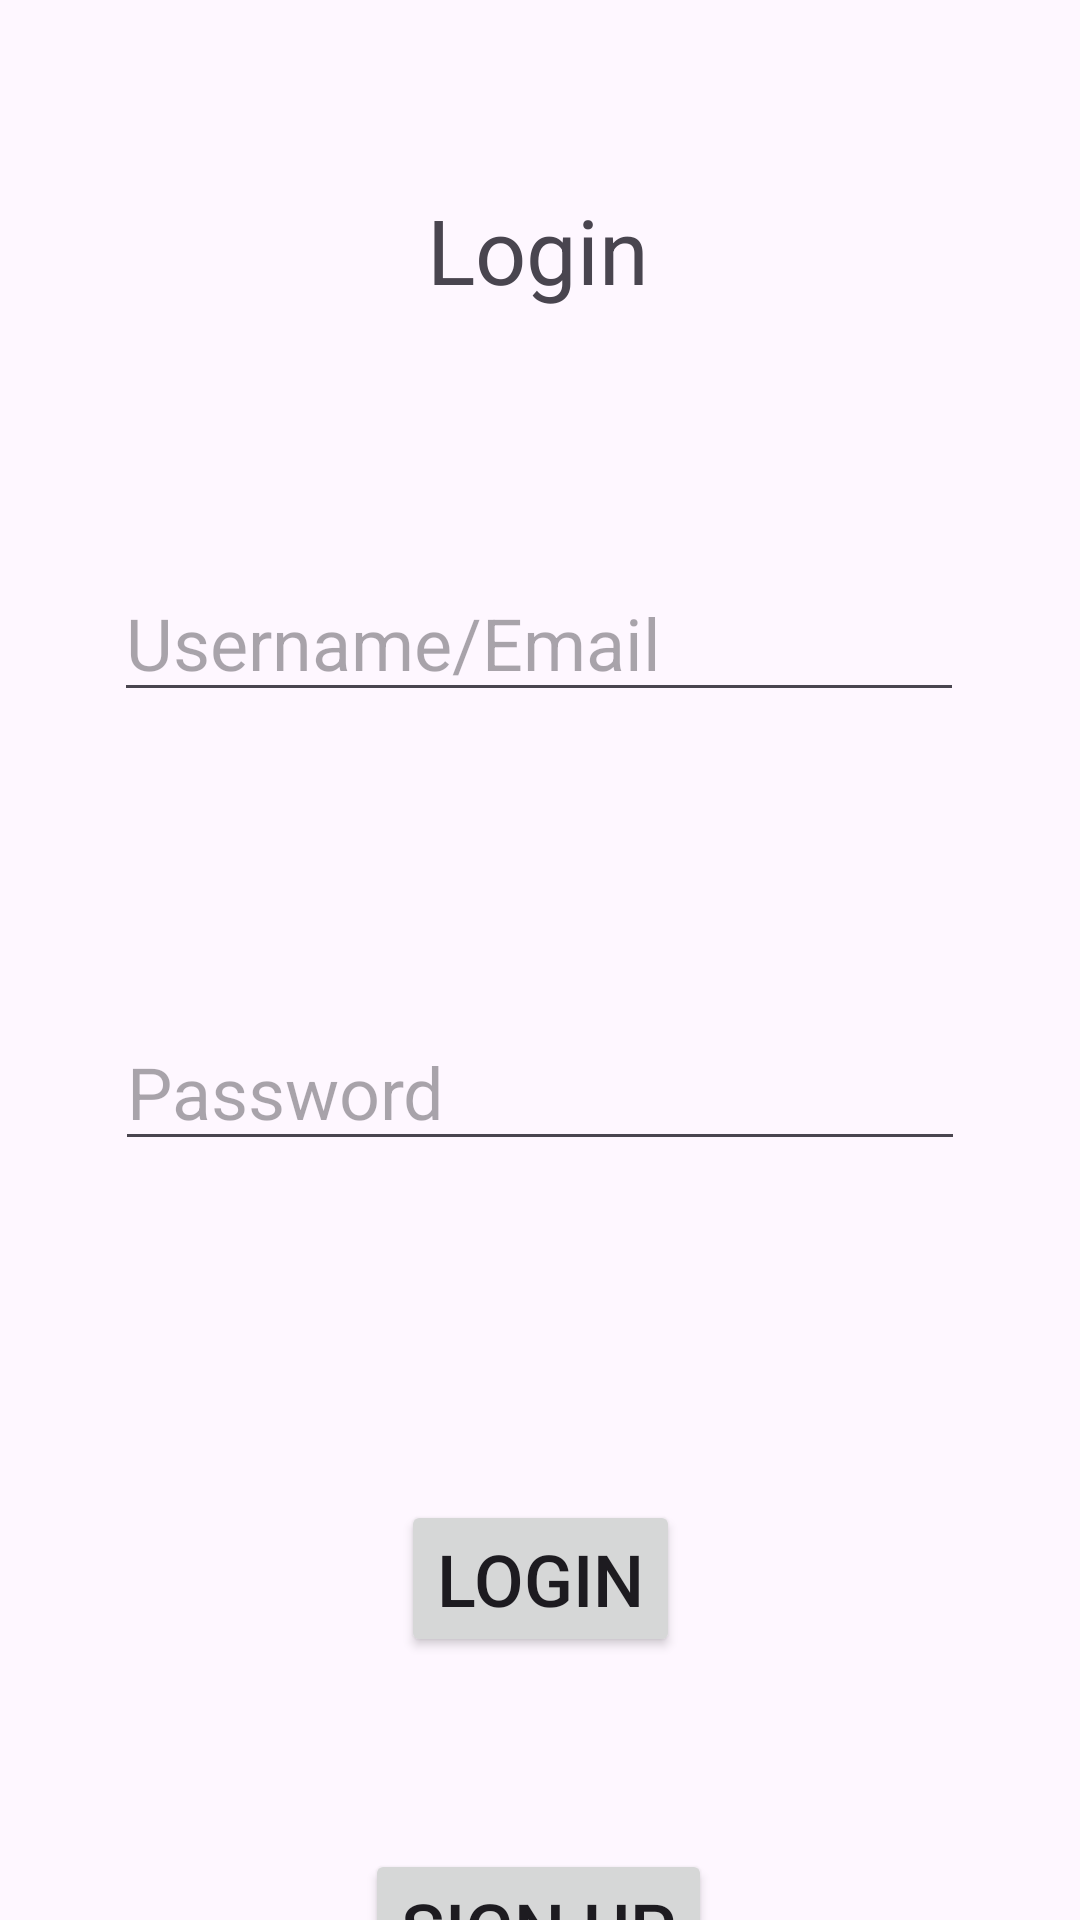

This screen was rendered from an Android layout file. Write that file and the resources it references.
<!-- AndroidManifest.xml: application theme Theme.SmartAlertProject -->
<!-- res/layout/fragment_first.xml -->
<?xml version="1.0" encoding="utf-8"?>
<androidx.core.widget.NestedScrollView
    xmlns:android="http://schemas.android.com/apk/res/android"
    xmlns:app="http://schemas.android.com/apk/res-auto"
    xmlns:tools="http://schemas.android.com/tools"
    android:layout_width="match_parent"
    android:layout_height="match_parent"
    tools:context=".FirstFragment">

    <androidx.constraintlayout.widget.ConstraintLayout
        android:layout_width="match_parent"
        android:layout_height="match_parent"
        android:padding="16dp">

        <Button
            android:id="@+id/button_login"
            android:layout_width="wrap_content"
            android:layout_height="wrap_content"
            android:layout_marginTop="484dp"
            android:text="@string/loginErrorHeader"
            android:textSize="24sp"
            app:layout_constraintEnd_toEndOf="parent"
            app:layout_constraintStart_toStartOf="parent"
            app:layout_constraintTop_toTopOf="parent" />

        <Button
            android:id="@+id/button_signup"
            android:layout_width="wrap_content"
            android:layout_height="wrap_content"
            android:layout_marginTop="64dp"
            android:text="@string/signupButtonText"
            android:textSize="24sp"
            app:layout_constraintEnd_toEndOf="parent"
            app:layout_constraintHorizontal_bias="0.497"
            app:layout_constraintStart_toStartOf="parent"
            app:layout_constraintTop_toBottomOf="@+id/button_login" />

        <EditText
            android:id="@+id/text_name"
            android:layout_width="wrap_content"
            android:layout_height="wrap_content"
            android:layout_marginTop="172dp"
            android:ems="10"
            android:hint="@string/usernameEmailLoginHint"
            android:inputType="text"
            android:textSize="24sp"
            app:layout_constraintEnd_toEndOf="parent"
            app:layout_constraintHorizontal_bias="0.495"
            app:layout_constraintStart_toStartOf="parent"
            app:layout_constraintTop_toTopOf="parent" />

        <EditText
            android:id="@+id/text_password"
            android:layout_width="wrap_content"
            android:layout_height="wrap_content"
            android:ems="10"
            android:hint="@string/passwordLoginHint"
            android:inputType="textPassword"
            android:textSize="24sp"
            app:layout_constraintBottom_toTopOf="@+id/button_login"
            app:layout_constraintEnd_toEndOf="parent"
            app:layout_constraintHorizontal_bias="0.497"
            app:layout_constraintStart_toStartOf="parent"
            app:layout_constraintTop_toBottomOf="@+id/text_name"
            app:layout_constraintVertical_bias="0.47" />

        <TextView
            android:id="@+id/text_header"
            android:layout_width="wrap_content"
            android:layout_height="wrap_content"
            android:text="@string/loginErrorHeader"
            android:textSize="30sp"
            app:layout_constraintBottom_toTopOf="@+id/text_name"
            app:layout_constraintEnd_toEndOf="parent"
            app:layout_constraintHorizontal_bias="0.498"
            app:layout_constraintStart_toStartOf="parent"
            app:layout_constraintTop_toTopOf="parent"
            app:layout_constraintVertical_bias="0.356" />

    </androidx.constraintlayout.widget.ConstraintLayout>
</androidx.core.widget.NestedScrollView>
<!-- resources referenced by this layout -->
<resources>
  <string name="loginErrorHeader">Login</string>
  <string name="passwordLoginHint">Password</string>
  <string name="signupButtonText">Sign up</string>
  <string name="usernameEmailLoginHint">Username/Email</string>
  <style name="Theme.SmartAlertProject" parent="Base.Theme.SmartAlertProject" />
  <style name="Base.Theme.SmartAlertProject" parent="Theme.Material3.DayNight.NoActionBar">
          
          
      </style>
</resources>
